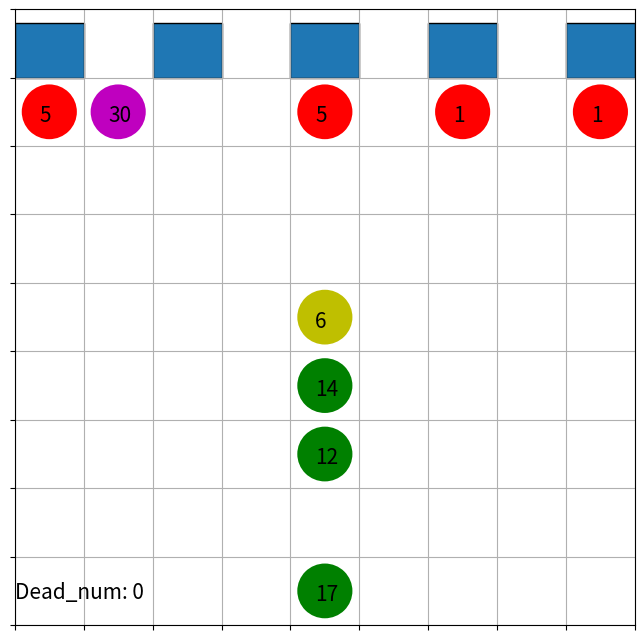

Write the Python code that produced this figure. (Note: this script raises an exception after producing the figure.)
import numpy as np
import matplotlib.pyplot as plt
import matplotlib.animation as animation
import matplotlib.patches as patches
import copy
import random
import time
class Map():
    def __init__(self):
        self.mymap = np.zeros((8,9)) #人がいるかどうかのマップ 

class Human():
    def __init__(self,x,y,mymap_con,ax,amount,limit):
        self.x = x
        self.y = y
        self.mymap = mymap_con.mymap
        self.ax = ax
        self.target = -2 #targetを見つけようともしていない状態
        self.limit = limit
        self.amount = amount
        self.delete_flag = False
        self.remain = 0
        self.draw()
    
    def move(self):
        if self.amount > 0 and self.y != 7:
            self.limit -= 1
        
        if self.limit <= 0:
            self.dead_human()
            if self.remain == 1:
                self.mymap[self.y][self.x] = 0
                self.mymap[7,self.target] = 0
            return
        


        past_x,past_y = copy.copy(self.x),copy.copy(self.y)
        if self.y == 3 and self.amount > 0:
            self.select_toilet() #所定の位置で空いているトイレを探す
            if self.mymap[self.y+1][self.x] == 0 and self.target >= 0:
                self.y += 1
        
        if self.target == -1 and self.mymap[self.y-1][self.x] == 1:
            self.select_toilet_helplessly()
            if self.target >=0:
                self.y += 1
        
        elif self.target >= 0: #targetが存在するなら
            self.go_to_target()


        elif self.target == -1: #targetを探したが、見つからなかった状態
            pass

        elif self.target == -3: #トイレ終了していたら
            self.y -= 1
        
        elif self.mymap[self.y+1][self.x] == 0 and self.y != 7: #前に誰もいない、かつトイレの前にいない場合前進
            self.y += 1

        if self.amount <= 0 and self.y == 7: #トレイを済ませたら
            self.limit = 30
            targeted = copy.copy(self.target)
            self.target = -3 #トイレを済ませたことを意味する
            if targeted == 0:
                self.x += 1
            if targeted == 2 or targeted == 4 or targeted ==6:
                self.x += random.choice([-1,1])
            if targeted == 8:
                self.x -= 1
        

        if self.y < 0:
            self.delete_flag = True
            self.mymap[past_y][past_x] = 0

        if self.y == 7:
            self.amount -= 1 #放尿
        

        
        
        if self.delete_flag == False:
            self.mymap[past_y][past_x] = 0
            self.mymap[self.y][self.x] = 1
            self.draw()

    
    def draw(self):
        if self.amount <= 0:
            fc_color = "m"
        elif self.limit > 10:
            fc_color = "g"
        elif self.limit > 5:
            fc_color = "y"
        elif self.limit > 0:
            fc_color = "r"
        elif self.limit <= 0:
            fc_color = "k"

        c = patches.Circle(xy=(self.ac_posi()), radius=0.5, fc=fc_color)
        self.ax.add_patch(c) #人間の描画
        self.ax.text(self.txt_posi()[0],self.txt_posi()[1],self.limit,size=15) #文字の描画
    
    def go_to_target(self):

        if self.x > self.target:
            self.x -= 1
            return
        
        elif self.x < self.target:
            self.x += 1
            return
        
        elif self.x == self.target and self.y != 7:
            self.y += 1
            return
    
    def select_toilet(self):
        toilets = [0,2,4,6,8]
        null_toilets_list = [0]*len(toilets)
        for i,toil in enumerate(toilets): #空いているトイレを検索
            if self.mymap[7,toil] == 0:
                null_toilets_list[i] = True #空いていたらTrue
            else:
                null_toilets_list[i] = False #空いていなかったらFalse
        
        if null_toilets_list.count(True) == len(toilets):
            target_toilet = random.choice(toilets) #トイレが全部空いてたら好きなところに入る
            self.target = target_toilet #0,2,4,6,8のどれか
            self.mymap[7,target_toilet] = 2 #トイレ予約

        else: #一個でも使われていたら
            null_toilets_list.insert(0,True) #端っこの比較用に追加
            null_toilets_list.append(True) #端っこの比較用に追加
            target_toilet_candidate = []
            for j in range(1,6):
                
                if (null_toilets_list[j-1] == True) and (null_toilets_list[j] == True) and (null_toilets_list[j+1] == True): #対象と両隣が空いていたら
                    target_toilet_candidate.append(toilets[j-1])
            if len(target_toilet_candidate) != 0:
                target_toilet = random.choice(target_toilet_candidate) #トイレ候補が見つかったらランダムで決定
                self.target = target_toilet
                self.mymap[7,target_toilet] = 2 #トレイ予約
            else:
                self.target = -1 #見つからないときは-1
    
    def select_toilet_helplessly(self):
        toilets = [0,2,4,6,8]
        null_toilets = []
        for i,toil in enumerate(toilets): #空いているトイレを検索
            if self.mymap[7,toil] == 0:
                null_toilets.append(toil)
        if len(null_toilets) != 0:
            self.target = random.choice(null_toilets)
            self.mymap[7,self.target] = 2
        else:
            self.target = -1

    def dead_human(self):
        self.remain += 1
        c = patches.Circle(xy=(self.ac_posi()), radius=0.5-self.remain*0.1, fc="k")
        self.ax.add_patch(c) #人間の描画
        if self.remain == 3:
            self.delete_flag = True
            global dead_num
            dead_num += 1



    def ac_posi(self):
        act_x = float(self.x)*1.25 + 0.625
        act_y = float(self.y)*1.25 + 0.625
        return (act_x,act_y)
    
    def txt_posi(self):
        act_x = float(self.x)*1.25 + 0.45
        act_y = float(self.y)*1.25 + 0.45
        return (act_x,act_y)


def plot_init(ax):
    toilets = []
    for i in range(5):
        r = patches.Rectangle(xy=(2.5*i, 10), width=1.25, height=1, ec='#000000', fill=True)
        toilets.append(r)
        ax.add_patch(r)

def set_ax_lim(ax):
    ax.grid(which="major",alpha=1)
    ax.grid(which="minor",alpha=0.3)
    ax.set_xticks(np.linspace(0,11.25,10))
    ax.set_yticks(np.linspace(0,11.25,10))
    ax.set_xlim(0,11.25)
    ax.set_ylim(0,11.25)
    ax.text(0,0.5,"Dead_num: "+str(dead_num),size=15)
    ax.tick_params(labelbottom=False,
                labelleft=False,
                labelright=False,
                labeltop=False)


def main():
    fig = plt.figure(figsize=(8,8))
    human_freq = 3
    
    amount = 20
    ax = fig.add_subplot(111)
    mymap_con = Map()
    humans = []
    global dead_num
    dead_num = 0
    global time_freq
    time_freq=0

    def plot(data):
        global time_freq
        time_freq += 1
        delete_humans_list = []
        ax.cla()
        plot_init(ax)
        set_ax_lim(ax)
        for i,h in enumerate(humans):
            h.move()
            if h.delete_flag:
                delete_humans_list.append(i)
        
        for j in reversed(delete_humans_list):
            del humans[j]
        

        limit = random.randint(10,25)
        amount = random.randint(15,25)
        if int(time_freq)%human_freq == 0 and mymap_con.mymap[0][4] != 1:
            humans.append(Human(4,0,mymap_con,ax,amount,limit))



    ani = animation.FuncAnimation(fig, plot, interval=1000,frames=1000)
    ani.save("plot17.mp4",writer="ffmpeg",dpi=500)
    plt.show()

if __name__ == "__main__":
    main()